Dataset: documents (GitHub, jauniusc/cvmatch). Classes: email, form, letter, resume.

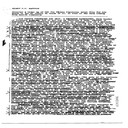
Label: resume

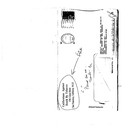
Label: letter

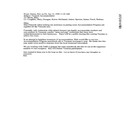
Label: email

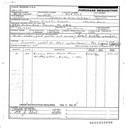
Label: form

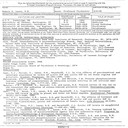
Label: resume

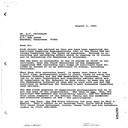
Label: letter
